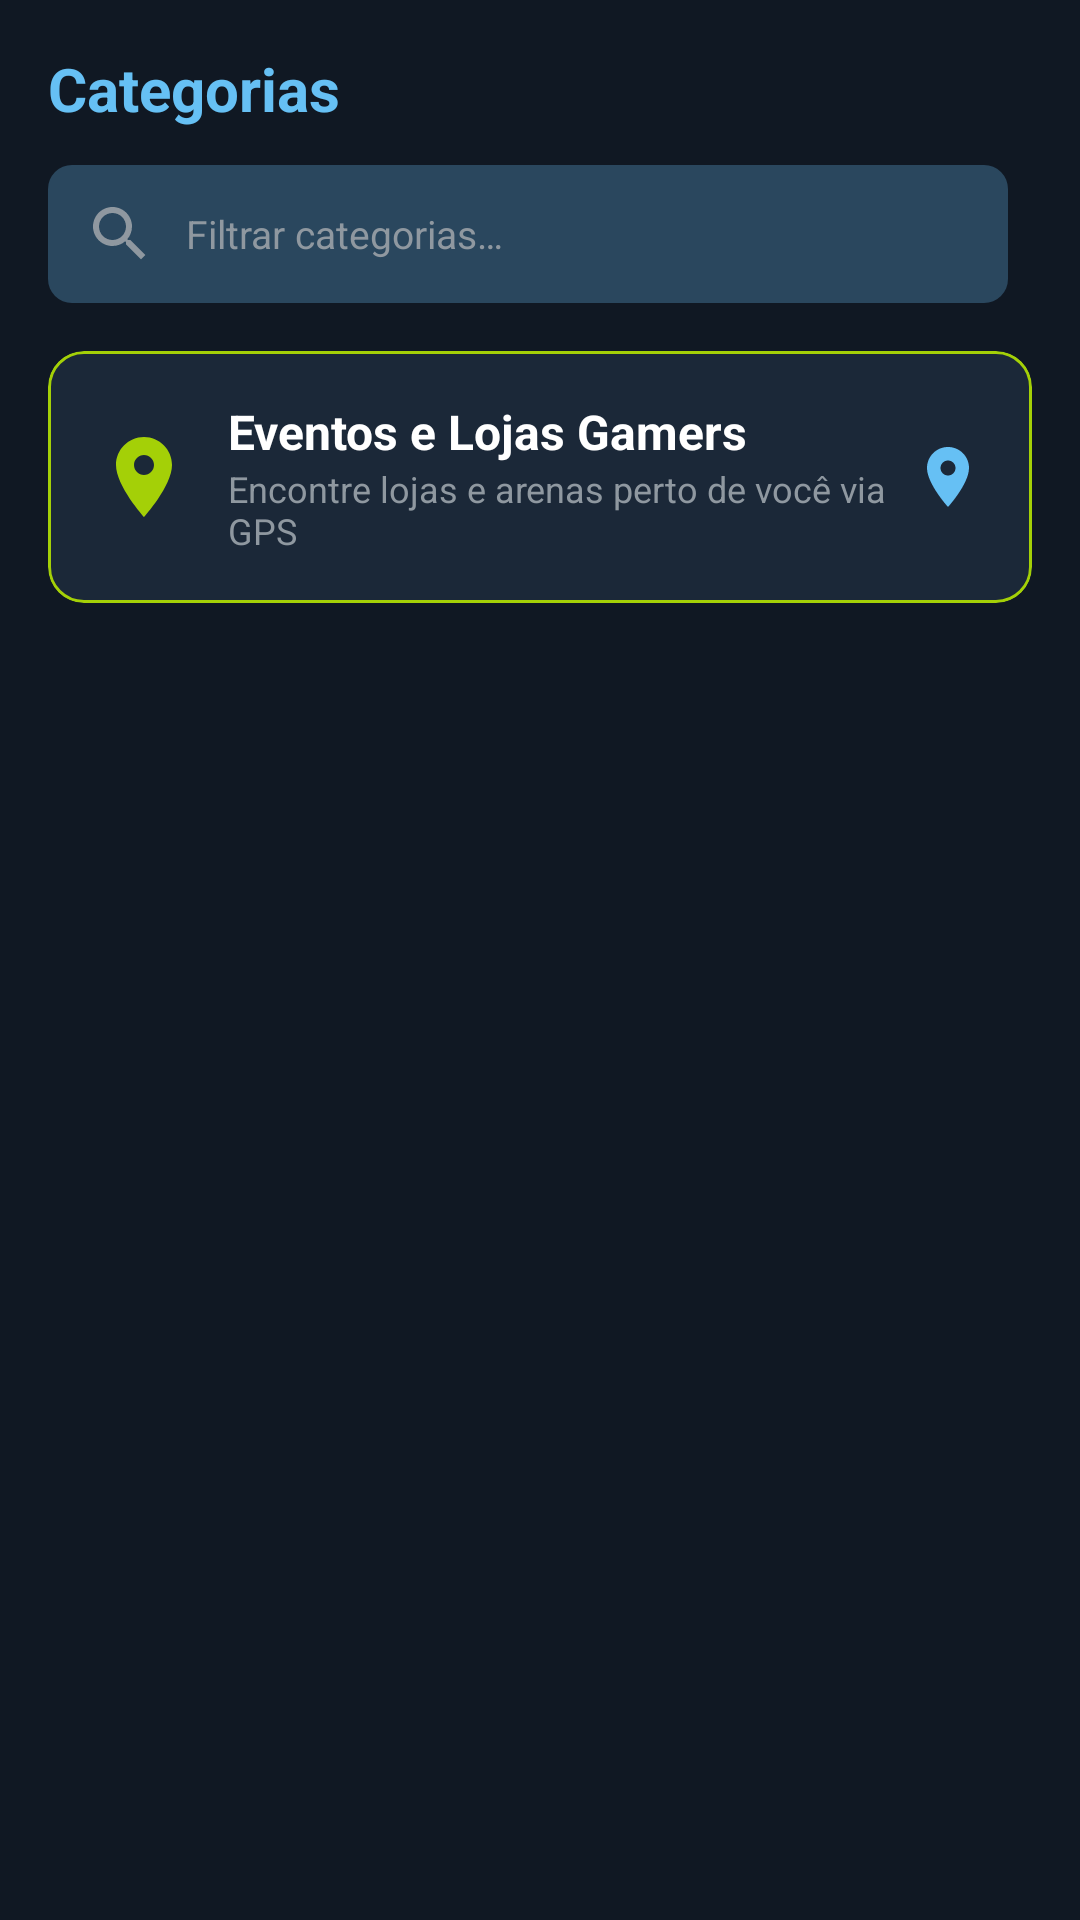

Produce the Android XML layout that renders to this screen, including the resource entries it uses.
<!-- AndroidManifest.xml: application theme Theme.Appsteam -->
<!-- res/layout/fragment_categories.xml -->
<?xml version="1.0" encoding="utf-8"?>
<androidx.core.widget.NestedScrollView xmlns:android="http://schemas.android.com/apk/res/android"
    xmlns:app="http://schemas.android.com/apk/res-auto"
    xmlns:tools="http://schemas.android.com/tools"
    android:layout_width="match_parent"
    android:layout_height="match_parent"
    android:background="@color/steam_bg_dark"
    android:fillViewport="true">

    <LinearLayout
        android:layout_width="match_parent"
        android:layout_height="wrap_content"
        android:orientation="vertical"
        android:padding="16dp">

        <TextView
            android:layout_width="wrap_content"
            android:layout_height="wrap_content"
            android:text="@string/title_categories"
            android:textColor="@color/steam_blue_accent"
            android:textSize="20sp"
            android:textStyle="bold" />

        
        <LinearLayout
            android:layout_width="match_parent"
            android:layout_height="wrap_content"
            android:layout_marginTop="12dp"
            android:orientation="horizontal">

            <EditText
                android:id="@+id/etFilterCategories"
                android:layout_width="0dp"
                android:layout_height="46dp"
                android:layout_weight="1"
                android:autofillHints=""
                android:background="@drawable/bg_search_box"
                android:drawableStart="@drawable/ic_search"
                android:drawablePadding="10dp"
                android:hint="@string/filter_categories_hint"
                android:inputType="text"
                android:paddingHorizontal="12dp"
                android:textColor="@color/steam_text_primary"
                android:textColorHint="@color/steam_text_secondary"
                android:textSize="13sp" />

            <Spinner
                android:id="@+id/spinnerCategories"
                android:layout_width="wrap_content"
                android:layout_height="46dp"
                android:layout_marginStart="8dp"
                android:background="@drawable/bg_category_button"
                android:paddingHorizontal="8dp" />
        </LinearLayout>

        
        <com.google.android.material.card.MaterialCardView
            android:id="@+id/cardGamerEvents"
            android:layout_width="match_parent"
            android:layout_height="wrap_content"
            android:layout_marginTop="16dp"
            android:layout_marginBottom="16dp"
            app:cardBackgroundColor="@color/steam_card_bg"
            app:cardCornerRadius="12dp"
            app:strokeColor="@color/steam_green_btn"
            app:strokeWidth="1dp">

            <LinearLayout
                android:layout_width="match_parent"
                android:layout_height="wrap_content"
                android:gravity="center_vertical"
                android:orientation="horizontal"
                android:padding="16dp">

                <ImageView
                    android:layout_width="32dp"
                    android:layout_height="32dp"
                    android:contentDescription="@null"
                    android:src="@drawable/ic_location_map"
                    app:tint="@color/steam_green_btn" />

                <LinearLayout
                    android:layout_width="0dp"
                    android:layout_height="wrap_content"
                    android:layout_marginStart="12dp"
                    android:layout_weight="1"
                    android:orientation="vertical">

                    <TextView
                        android:layout_width="wrap_content"
                        android:layout_height="wrap_content"
                        android:text="@string/title_gamer_events"
                        android:textColor="@color/steam_text_primary"
                        android:textSize="16sp"
                        android:textStyle="bold" />

                    <TextView
                        android:layout_width="wrap_content"
                        android:layout_height="wrap_content"
                        android:text="@string/gamer_events_subtitle"
                        android:textColor="@color/steam_text_secondary"
                        android:textSize="12sp" />
                </LinearLayout>

                <ImageView
                    android:layout_width="24dp"
                    android:layout_height="24dp"
                    android:contentDescription="@null"
                    android:src="@drawable/ic_location_map"
                    app:tint="@color/steam_blue_accent" />
            </LinearLayout>
        </com.google.android.material.card.MaterialCardView>

        <androidx.recyclerview.widget.RecyclerView
            android:id="@+id/rvCategories"
            android:layout_width="match_parent"
            android:layout_height="wrap_content"
            android:nestedScrollingEnabled="false"
            app:layoutManager="androidx.recyclerview.widget.GridLayoutManager"
            app:spanCount="2"
            tools:itemCount="8"
            tools:listitem="@layout/item_category" />

    </LinearLayout>
</androidx.core.widget.NestedScrollView>
<!-- res/layout/item_category.xml (included above) -->
<?xml version="1.0" encoding="utf-8"?>
<com.google.android.material.card.MaterialCardView xmlns:android="http://schemas.android.com/apk/res/android"
    xmlns:app="http://schemas.android.com/apk/res-auto"
    xmlns:tools="http://schemas.android.com/tools"
    android:layout_width="match_parent"
    android:layout_height="80dp"
    android:layout_margin="6dp"
    app:cardBackgroundColor="@color/steam_category_bg"
    app:cardCornerRadius="12dp"
    app:cardElevation="3dp"
    app:strokeColor="@color/steam_blue_accent"
    app:strokeWidth="1dp">

    <LinearLayout
        android:layout_width="match_parent"
        android:layout_height="match_parent"
        android:gravity="center_vertical"
        android:orientation="horizontal"
        android:padding="12dp">

        <ImageView
            android:id="@+id/imgCategoryIcon"
            android:layout_width="32dp"
            android:layout_height="32dp"
            android:contentDescription="@null"
            android:src="@drawable/ic_gamepad"
            app:tint="@color/steam_blue_accent" />

        <LinearLayout
            android:layout_width="0dp"
            android:layout_height="wrap_content"
            android:layout_marginStart="12dp"
            android:layout_weight="1"
            android:orientation="vertical">

            <TextView
                android:id="@+id/tvCategoryName"
                android:layout_width="wrap_content"
                android:layout_height="wrap_content"
                android:textColor="@color/steam_text_primary"
                android:textSize="15sp"
                android:textStyle="bold"
                tools:text="Zombies" />

            <TextView
                android:id="@+id/tvCategoryCount"
                android:layout_width="wrap_content"
                android:layout_height="wrap_content"
                android:layout_marginTop="2dp"
                android:textColor="@color/steam_text_secondary"
                android:textSize="11sp"
                tools:text="12 jogos disponíveis" />
        </LinearLayout>

    </LinearLayout>
</com.google.android.material.card.MaterialCardView>
<!-- resources referenced by this layout -->
<resources>
  <color name="steam_bg_dark">#101823</color>
  <color name="steam_blue_accent">#66c0f4</color>
  <color name="steam_card_bg">#1b2838</color>
  <color name="steam_category_bg">#213247</color>
  <color name="steam_green_btn">#a4d007</color>
  <color name="steam_text_primary">#FFFFFF</color>
  <color name="steam_text_secondary">#8F98A0</color>
  <!-- drawable bg_category_button (drawable) -->
  <?xml version="1.0" encoding="utf-8"?>
  <shape xmlns:android="http://schemas.android.com/apk/res/android"
      android:shape="rectangle">
      <solid android:color="@color/steam_category_bg" />
      <stroke android:width="1dp" android:color="@color/steam_blue_accent" />
      <corners android:radius="16dp" />
  </shape>
  <!-- drawable bg_search_box (drawable) -->
  <?xml version="1.0" encoding="utf-8"?>
  <shape xmlns:android="http://schemas.android.com/apk/res/android"
      android:shape="rectangle">
      <solid android:color="@color/steam_search_bg" />
      <corners android:radius="8dp" />
  </shape>
  <!-- drawable ic_gamepad (drawable) -->
  <?xml version="1.0" encoding="utf-8"?>
  <vector xmlns:android="http://schemas.android.com/apk/res/android"
      android:width="24dp"
      android:height="24dp"
      android:viewportWidth="24"
      android:viewportHeight="24">
      <path
          android:fillColor="#FF66C0F4"
          android:pathData="M21,6H3C1.9,6 1,6.9 1,8v8c0,1.1 0.9,2 2,2h18c1.1,0 2,-0.9 2,-2V8C23,6.9 22.1,6 21,6zM6,13H5v2H4v-2H3v-1h1v-2h1v2h1V13zM10.5,13a1,1 0,1 1,0 -2,1 1 0,0 1,0 2zm3,0a1,1 0,1 1,0 -2,1 1 0,0 1,0 2zm3,0a1,1 0,1 1,0 -2,1 1 0,0 1,0 2z"/>
  </vector>
  <!-- drawable ic_location_map (drawable) -->
  <?xml version="1.0" encoding="utf-8"?>
  <vector xmlns:android="http://schemas.android.com/apk/res/android"
      android:width="24dp"
      android:height="24dp"
      android:viewportWidth="24"
      android:viewportHeight="24">
      <path
          android:fillColor="#FF66C0F4"
          android:pathData="M12,2C8.13,2 5,5.13 5,9c0,5.25 7,13 7,13s7,-7.75 7,-13c0,-3.87 -3.13,-7 -7,-7zm0,9.5c-1.38,0 -2.5,-1.12 -2.5,-2.5s1.12,-2.5 2.5,-2.5 2.5,1.12 2.5,2.5 -1.12,2.5 -2.5,2.5z"/>
  </vector>
  <!-- drawable ic_search (drawable) -->
  <?xml version="1.0" encoding="utf-8"?>
  <vector xmlns:android="http://schemas.android.com/apk/res/android"
      android:width="24dp"
      android:height="24dp"
      android:viewportWidth="24"
      android:viewportHeight="24">
      <path
          android:fillColor="#FF8F98A0"
          android:pathData="M15.5,14h-0.79l-0.28,-0.27C15.41,12.59 16,11.11 16,9.5 16,5.91 13.09,3 9.5,3S3,5.91 3,9.5 5.91,16 9.5,16c1.61,0 3.09,-0.59 4.23,-1.57l0.27,0.28v0.79l5,4.99L20.49,19l-4.99,-5zm-6,0C7.01,14 5,11.99 5,9.5S7.01,5 9.5,5 14,7.01 14,9.5 11.99,14 9.5,14z"/>
  </vector>
  <string name="filter_categories_hint">Filtrar categorias…</string>
  <string name="gamer_events_subtitle">Encontre lojas e arenas perto de você via GPS</string>
  <string name="title_categories">Categorias</string>
  <string name="title_gamer_events">Eventos e Lojas Gamers</string>
  <style name="Theme.Appsteam" parent="Base.Theme.Appsteam" />
  <color name="steam_search_bg">#2a475e</color>
  <style name="Base.Theme.Appsteam" parent="Theme.Material3.Dark.NoActionBar">
          <item name="android:windowBackground">@color/steam_bg_dark</item>
          <item name="colorPrimary">@color/steam_blue_accent</item>
          <item name="colorSecondary">@color/steam_green_btn</item>
          <item name="android:statusBarColor">@color/steam_header_bg</item>
          <item name="android:navigationBarColor">@color/steam_header_bg</item>
      </style>
  <color name="steam_header_bg">#171a21</color>
</resources>
